Photos from the image-classification dataset "panel-defect" in the GitHub repository avrahtac/panel-defect. Its 10 classes are: bird drop, clean, dusty, electrical damage, good, panel hail, physical damage, shattering, snow covered, poop.

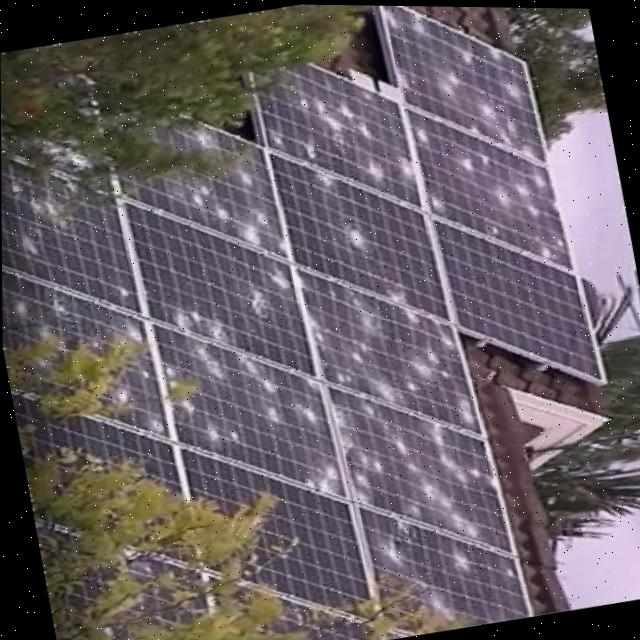
Label: panel hail

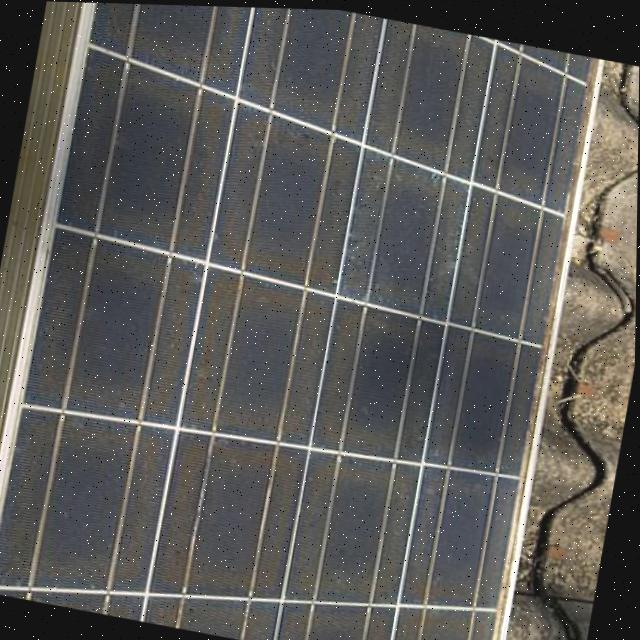
Label: electrical damage

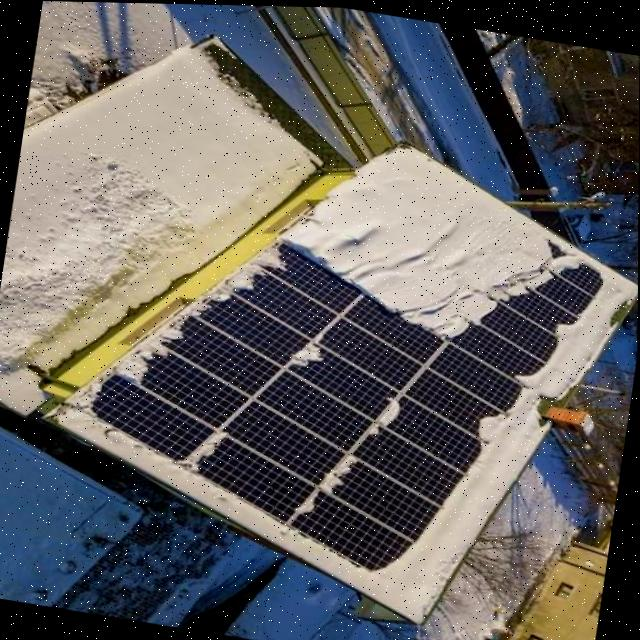
Label: snow covered

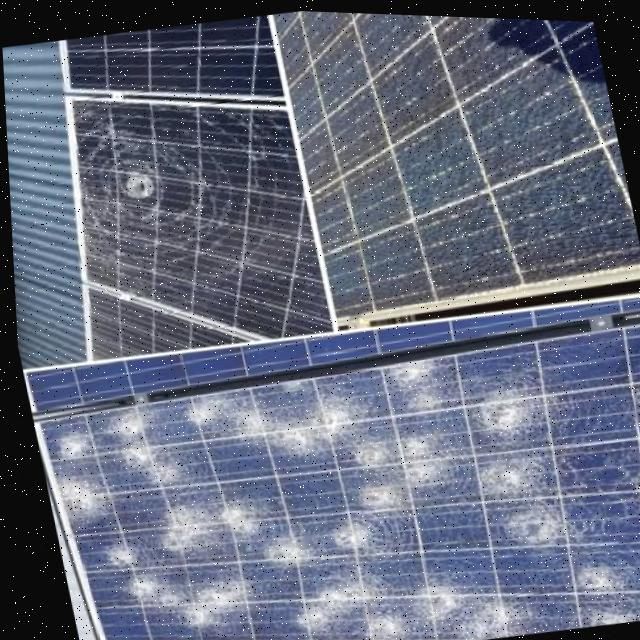
Label: shattering

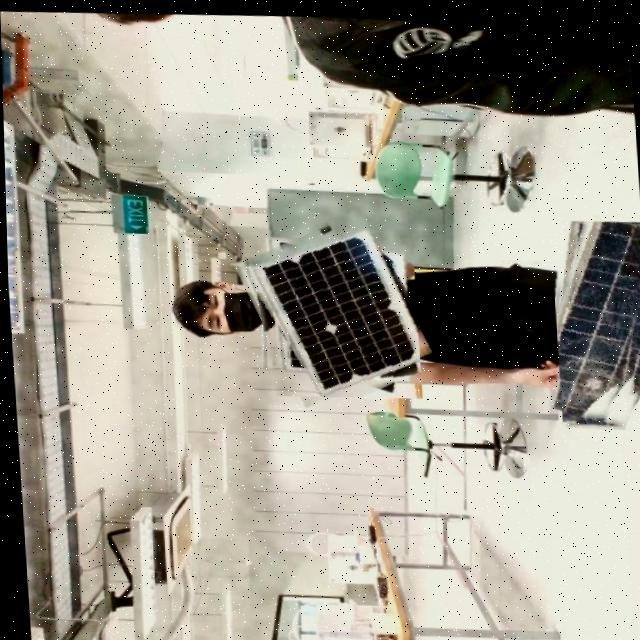
Label: good

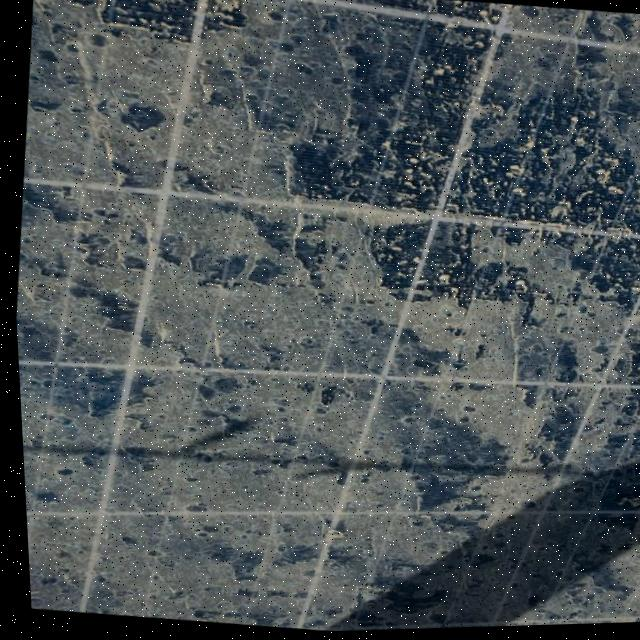
Label: dusty
